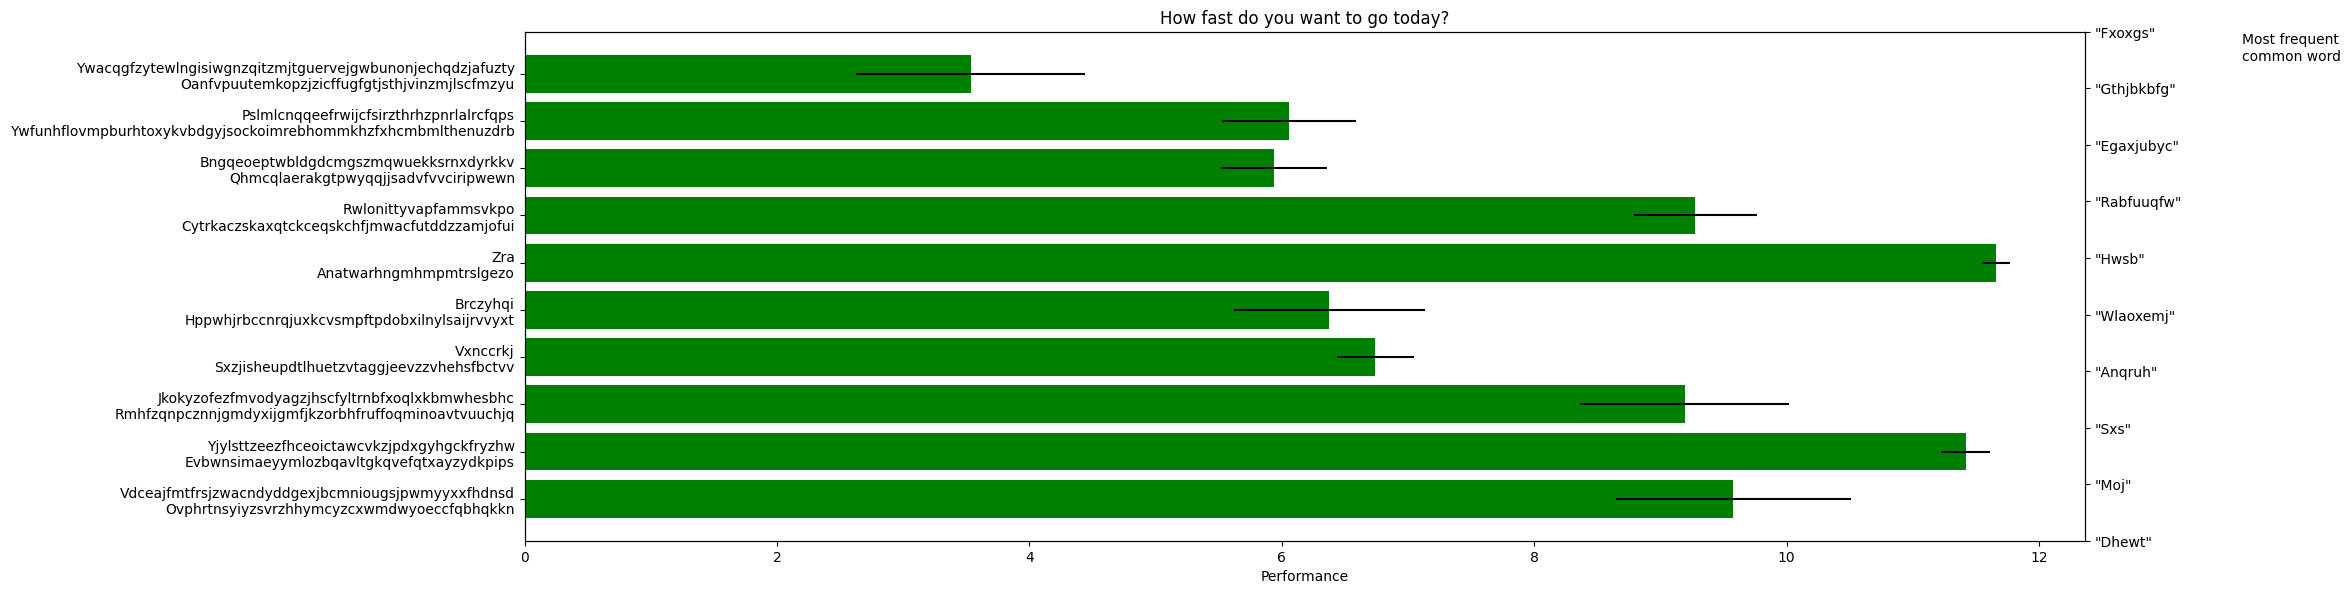

Python code for this plot:
#!/usr/bin/env python
# make a horizontal bar chart

from matplotlib.backends.backend_agg import FigureCanvasAgg as FigureCanvas
from matplotlib.figure import Figure

def oo_graph():
  from matplotlib.backends.backend_agg import FigureCanvasAgg as FigureCanvas
  from matplotlib.figure import Figure

  fig = Figure()
  canvas = FigureCanvas(fig)
  ax = fig.add_subplot(111)
  ax.plot([1, 2, 3])
  ax.set_title('hi mom')
  ax.grid(True)
  ax.set_xlabel('time')
  ax.set_ylabel('volts')
  canvas.print_figure('test')


from pylab import *
import string
import random
random.seed(0)
import matplotlib.pyplot as plt
def horizontal_graph(n=10):

  plt.rcdefaults()
  fig, ax = plt.subplots(1, figsize=(20, 6), dpi=80)

  # Example data
  ylabels = [ '{0}\n{1}'.format(random_word(), random_word()) 
              for i in range(n) ]

  y_pos = np.arange(n)
  performance = 3 + 10 * np.random.rand(n)
  error = np.random.rand(n)

  ax.barh(y_pos, performance, xerr=error, align='center',
          color='green', ecolor='black')
  ax.set_yticks(y_pos)
  ax.set_yticklabels(ylabels)
  ax.invert_yaxis()  # labels read top-to-bottom
  ax.set_xlabel('Performance')
  ax.set_title('How fast do you want to go today?')

  # add left axis
  left = ax.twinx()
  plt.text(13.61, .5, 'Most frequent\ncommon word')
  left.set_yticks(y_pos)
  left_labels = [ '"{0}"'.format(random_word(10)) 
                  for i in range(n) ]
  left.set_yticklabels(left_labels)
  left.invert_yaxis()  # labels read top-to-bottom

  plt.tight_layout()
  plt.subplots_adjust(left=0.12, right=0.9)
  plt.show()


  """
  val = 3+10*rand(n)    # the bar lengths
  pos = arange(n)+.5    # the bar centers on the y axis
  ylabels = [ '{0}\n{1}'.format(random_word(), random_word()) 
              for i in range(n) ]
  fig = plt.figure(1)
  barh(pos,val, align='center')
[redacted]
  xlabel('Performance')
  title('How fast do you want to go today?')
  grid(True)
  plt.figure(2, figsize=(20, 6), dpi=80)
  barh(pos, val, xerr=rand(n), ecolor='r', align='center')
  yticks(pos, ylabels)
  xlabel('Performance')

  show()
  """


def two_scales():
  fig, ax1 = plt.subplots()
  t = np.arange(0.01, 10.0, 0.01)
  s1 = np.exp(t)
  ax1.plot(t, s1, 'b-')
  ax1.set_xlabel('time (s)')
  # Make the y-axis label, ticks and tick labels match the line color.
  ax1.set_ylabel('exp', color='b')
  ax1.tick_params('y', colors='b')

  ax2 = ax1.twinx()
  s2 = np.sin(2 * np.pi * t)
  ax2.plot(t, s2, 'r.')
  ax2.set_ylabel('sin', color='r')
  ax2.tick_params('y', colors='r')

  fig.tight_layout()
  plt.show()


def random_word(n=64):
  return "".join([
    random.choice(string.ascii_letters) for i in range(random.randint(3, n))
  ]).title()


if __name__ == '__main__':
  horizontal_graph()
  #two_scales()
